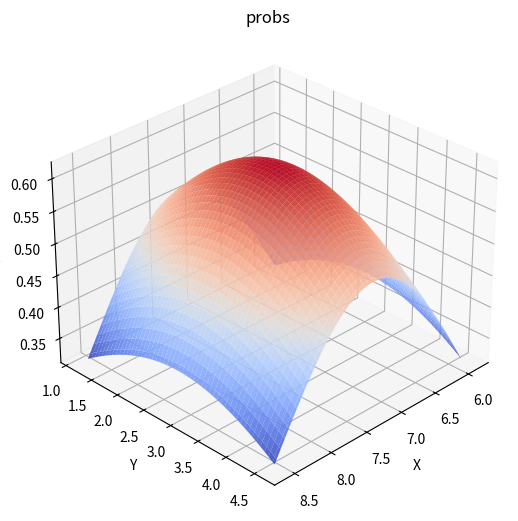

Write the Python code that produced this figure.
import numpy as np
from matplotlib import pyplot as plt
from mpl_toolkits.mplot3d import Axes3D

def plot_line(x, y):
    plt.plot(x, y)
    plt.show()

def plot_3d(x, y):
    X, Y = np.meshgrid(x[0], x[1])
    fig = plt.figure()
    ax = Axes3D(fig)
    fig.add_axes(ax)
    ax.plot_surface(X, Y, y, cmap='coolwarm', alpha=0.9, edgecolor='none')
    ax.set_xlabel('X')
    ax.set_ylabel('Y')
    ax.set_zlabel('P')
    ax.set_title('probs')
    ax.view_init(elev=30, azim=45)  # 仰角30度，方位角45度

    plt.show()

class UnivarientGaussianDistribution:
    def __init__ (self, mu, sigma):
        self.mu = mu
        self.sigma = sigma

    def P(self, x):
        return 1 / (self.sigma * np.sqrt(2*np.pi)) * np.exp(-(x-self.mu)**2/(2*self.sigma**2))
    
    def sampling(self, n):
        x = np.linspace(self.mu-self.sigma*3, self.mu+self.sigma*3, n)
        y = self.P(x)
        return x, y

class MultivarientGaussianDistribution:
    def __init__ (self, mu, sigma):
        """
        Docstring for __init__
        param n: the number of variables
        param mu: Average numbers. Should be np.ndarray(-1, 1)
        param sigma: should be np.ndarray(-1, 1)
        """
        self.n = mu.shape[0]
        self.mu = mu
        self.sigma = sigma
        self.K = np.diag((sigma ** 2).reshape(-1))
    
    def generate_mu_sigma(n):
        mu = (np.random.rand(n) * 10).reshape(-1,1)
        sigma = np.random.rand(n).reshape(-1,1)
        return mu, sigma
    
    def P(self, x):
        return np.exp(-0.5*np.dot(np.dot((x-self.mu).T, self.K), (x-self.mu))) / (((2*np.pi) ** (self.n/2)) * np.sqrt(np.linalg.det(self.K)))
    
    def calculate(self, x):
        l = x.shape[1]
        y = np.zeros((l, l))
        for i in range(l):
            for j in range(l):
                x_tmp = np.array([x[0][i],x[1][j]]).reshape(-1,1)
                y[i][j] = self.P(x_tmp)
                #print(x_tmp)
            #print(i,"row")
        return y
    
    def sampling(self, num):
        x = np.linspace(self.mu[0]-self.sigma[0]*3, self.mu[0]+self.sigma[0]*3, num).reshape(1, -1)
        for i in range(1, self.n):
            tmp = np.linspace(self.mu[i]-self.sigma[i]*3, self.mu[i]+self.sigma[i]*3, num).reshape(1, -1)
            x = np.concatenate((x, tmp), axis=0)
        y = self.calculate(x)
        return x, y

if __name__ == "__main__":
    '''
    uvgd = UnivarientGaussianDistribution(0, 1)
    x, y = uvgd.sampling(100)
    plot_line(x, y)
    '''

    mu, sigma = MultivarientGaussianDistribution.generate_mu_sigma(2)
    mvgd = MultivarientGaussianDistribution(mu, sigma)
    x, y = mvgd.sampling(100)
    plot_3d(x, y)